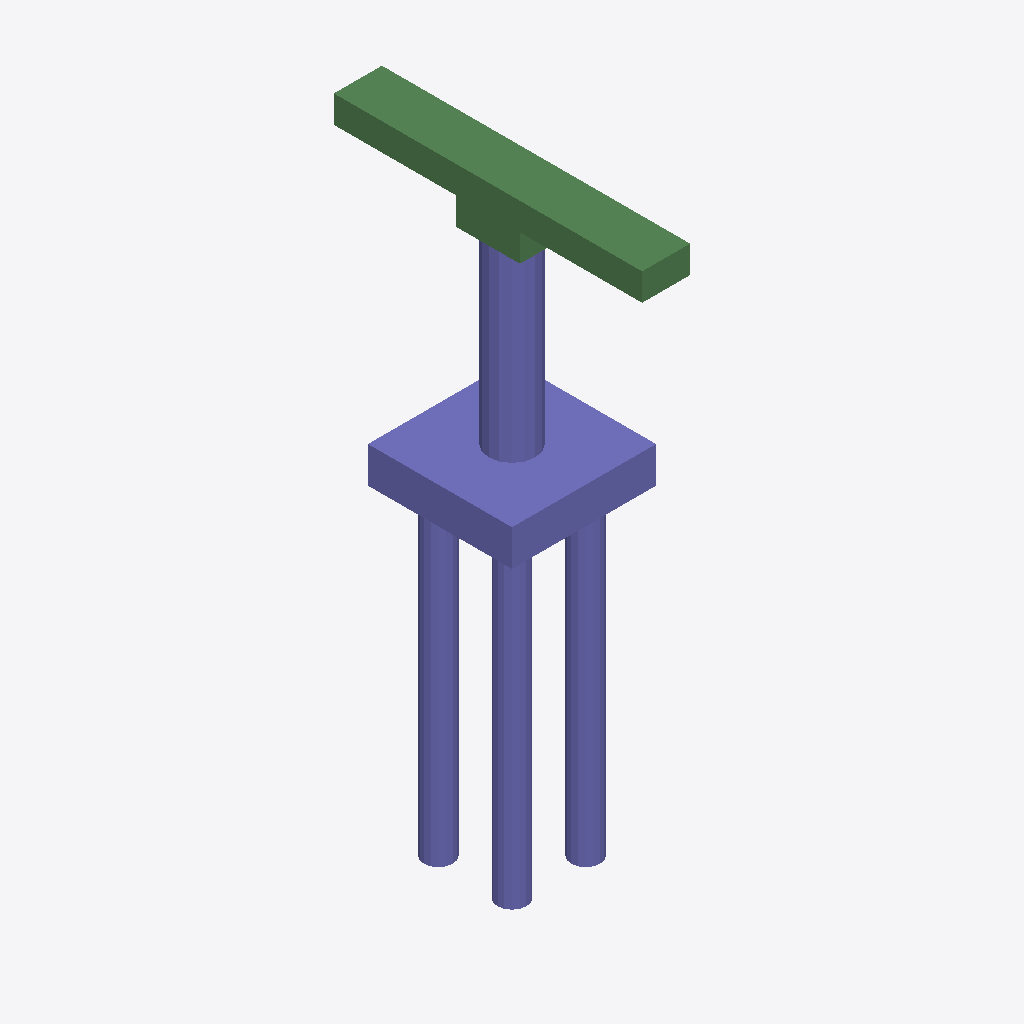
Isometric view of an IFC building model (IFC-SPF (STEP), schema IFC2X3, length unit metre), seen from the south-west, elements coloured by IFC class: 32 columns (violet), 8 beams (green).
Extent 4.5 m × 9.6 m × 18.6 m (x, y, z). Storeys (1): floor#1 at 0.00 m. Elements (50): 42 IfcColumn, 8 IfcBeam.

HEADER;
FILE_DESCRIPTION(('model build from MIDAS'),'2;1');
FILE_NAME('','2026-06-12T14:40:25',(),(),'','','');
FILE_SCHEMA(('IFC2X3'));
ENDSEC;
DATA;
#7=IFCPROJECT('20rz3aTcj9IOg1mPS3MSgG',#1,'M_25_3L_NF_S_Sub',$,$,'M_25_3L_NF_S_Sub',$,(),#8);
#10=IFCSITE('33aKutI6v14fQ9q4MkGzfo',#1,'The site',$,$,#11,#16,$,.ELEMENT.,$,$,$,$,$);
#24=IFCBUILDING('2ZJi_rSOb39B5VG2a6ldzb',#1,'The building',$,$,#25,#30,$,.ELEMENT.,$,$,$);
#38=IFCBUILDINGSTOREY('1Rhlcree56y9X7bj0Re8in',#1,'floor#1',$,$,#39,#44,$,.ELEMENT.,-18.575);
#1531=IFCCOLUMN('1ebQcgUHv8I91nBEqZamF5',#1,'Column#61',$,$,#1532,#1537,$);
#53=IFCCOLUMN('24PWk8VmzDTOJMCXBaVWwH',#1,'Column#9',$,$,#54,#59,$);
#1594=IFCBEAM('0jLxgxDqT81geNZ_W7_Hw4',#1,'Beam#64',$,$,#1595,#1600,$);
#1552=IFCBEAM('0RABbIJD5A8A9bebJLco_a',#1,'Beam#62',$,$,#1553,#1558,$);
#1468=IFCBEAM('2O7Ri3MQX30wWt2Ii08HYR',#1,'Beam#53',$,$,#1469,#1474,$);
#1447=IFCBEAM('13SQbRLAf4XPsyHOC9ndbt',#1,'Beam#52',$,$,#1448,#1453,$);
#1615=IFCBEAM('1BbMjAaGb05ec1oKbRwFlV',#1,'Beam#65',$,$,#1616,#1621,$);
#359=IFCCOLUMN('1GgL_4HeH30AwWAUs1eBpd',#1,'Column#19',$,$,#360,#365,$);
#393=IFCCOLUMN('32lVMuGNn6xvisnI_aHslm',#1,'Column#20',$,$,#394,#399,$);
#529=IFCCOLUMN('1NKCSxldrAVOqOXDNv$Q5u',#1,'Column#24',$,$,#530,#535,$);
#495=IFCCOLUMN('3VBRueRiz1QvFtZ3obiHlX',#1,'Column#23',$,$,#496,#501,$);
#1209=IFCCOLUMN('2Cdz2FePX1QfWzJylqeAIa',#1,'Column#44',$,$,#1210,#1215,$);
#1175=IFCCOLUMN('07YjtEyk54g9ZeWUOr1cJj',#1,'Column#43',$,$,#1176,#1181,$);
#1311=IFCCOLUMN('03y5$OCEr96uQtdMMu1VXO',#1,'Column#47',$,$,#1312,#1317,$);
#1345=IFCCOLUMN('0aSkbwp9b7Mv00ucrIPBMW',#1,'Column#48',$,$,#1346,#1351,$);
#631=IFCCOLUMN('30MWE_xyX7cOBbNzlzhZ33',#1,'Column#27',$,$,#632,#637,$);
#665=IFCCOLUMN('36QsxnTbn41Oj9F2k$BfSS',#1,'Column#28',$,$,#666,#671,$);
#1039=IFCCOLUMN('3ME6XFdNb9hgrjnKhTVgyo',#1,'Column#39',$,$,#1040,#1045,$);
#1073=IFCCOLUMN('3ba8$hcRr5_A0jAmGyqQzO',#1,'Column#40',$,$,#1074,#1079,$);
#767=IFCCOLUMN('2yrwILlu9DnBOck7_gukf$',#1,'Column#31',$,$,#768,#773,$);
#801=IFCCOLUMN('2pVHB2_QH558MDvjotcxaj',#1,'Column#32',$,$,#802,#807,$);
#903=IFCCOLUMN('1_2FiLsR53eRsfFBCf1A7s',#1,'Column#35',$,$,#904,#909,$);
#937=IFCCOLUMN('22B$CAUS5Dh9JDihlDV1Lv',#1,'Column#36',$,$,#938,#943,$);
#291=IFCCOLUMN('2i1OpM2f97EhPS9q_oHLDA',#1,'Column#17',$,$,#292,#297,$);
#699=IFCCOLUMN('1mIzK5UBvCR8kTTYZTQs7$',#1,'Column#29',$,$,#700,#705,$);
#835=IFCCOLUMN('3vo2aKscz2Nwyfzu6Lq$mx',#1,'Column#33',$,$,#836,#841,$);
#971=IFCCOLUMN('2p1w6VRNX7bOemAfJuAz0_',#1,'Column#37',$,$,#972,#977,$);
#1243=IFCCOLUMN('12CWFCcDDFXeFnOv2sXAUw',#1,'Column#45',$,$,#1244,#1249,$);
#427=IFCCOLUMN('3OChH5lmj8mgCvUldvHxM9',#1,'Column#21',$,$,#428,#433,$);
#563=IFCCOLUMN('3Kwb_3EtXFZB9GRkNamW8S',#1,'Column#25',$,$,#564,#569,$);
#1107=IFCCOLUMN('2bR73AoejADfneFENiQdFu',#1,'Column#41',$,$,#1108,#1113,$);
#1379=IFCCOLUMN('2KfNBc4RDA$BzGF4TxUBt3',#1,'Column#49',$,$,#1380,#1385,$);
#223=IFCCOLUMN('0D213yn2nCHhCizBkeCjvQ',#1,'Column#15',$,$,#224,#229,$);
#257=IFCCOLUMN('1v5zC7dTH7KQSgXJ9fdpqE',#1,'Column#16',$,$,#258,#263,$);
#1573=IFCBEAM('3vwuLabUjEGPQkXeVihboY',#1,'Beam#63',$,$,#1574,#1579,$);
#1510=IFCBEAM('2W_DGqAvH6j8mwcv1P9Yyz',#1,'Beam#57',$,$,#1511,#1516,$);
#1489=IFCBEAM('1VsSK02$vFqxiMAVDNl7Ce',#1,'Beam#54',$,$,#1490,#1495,$);
#155=IFCCOLUMN('1deU6WUWb1EuWhXLoHBx4w',#1,'Column#13',$,$,#156,#161,$);
#87=IFCCOLUMN('38fdePwKrE6g596oPNviEn',#1,'Column#11',$,$,#88,#93,$);
#121=IFCCOLUMN('1$6TPqHtXCjeGhhLfrPIPy',#1,'Column#12',$,$,#122,#127,$);
ENDSEC;
